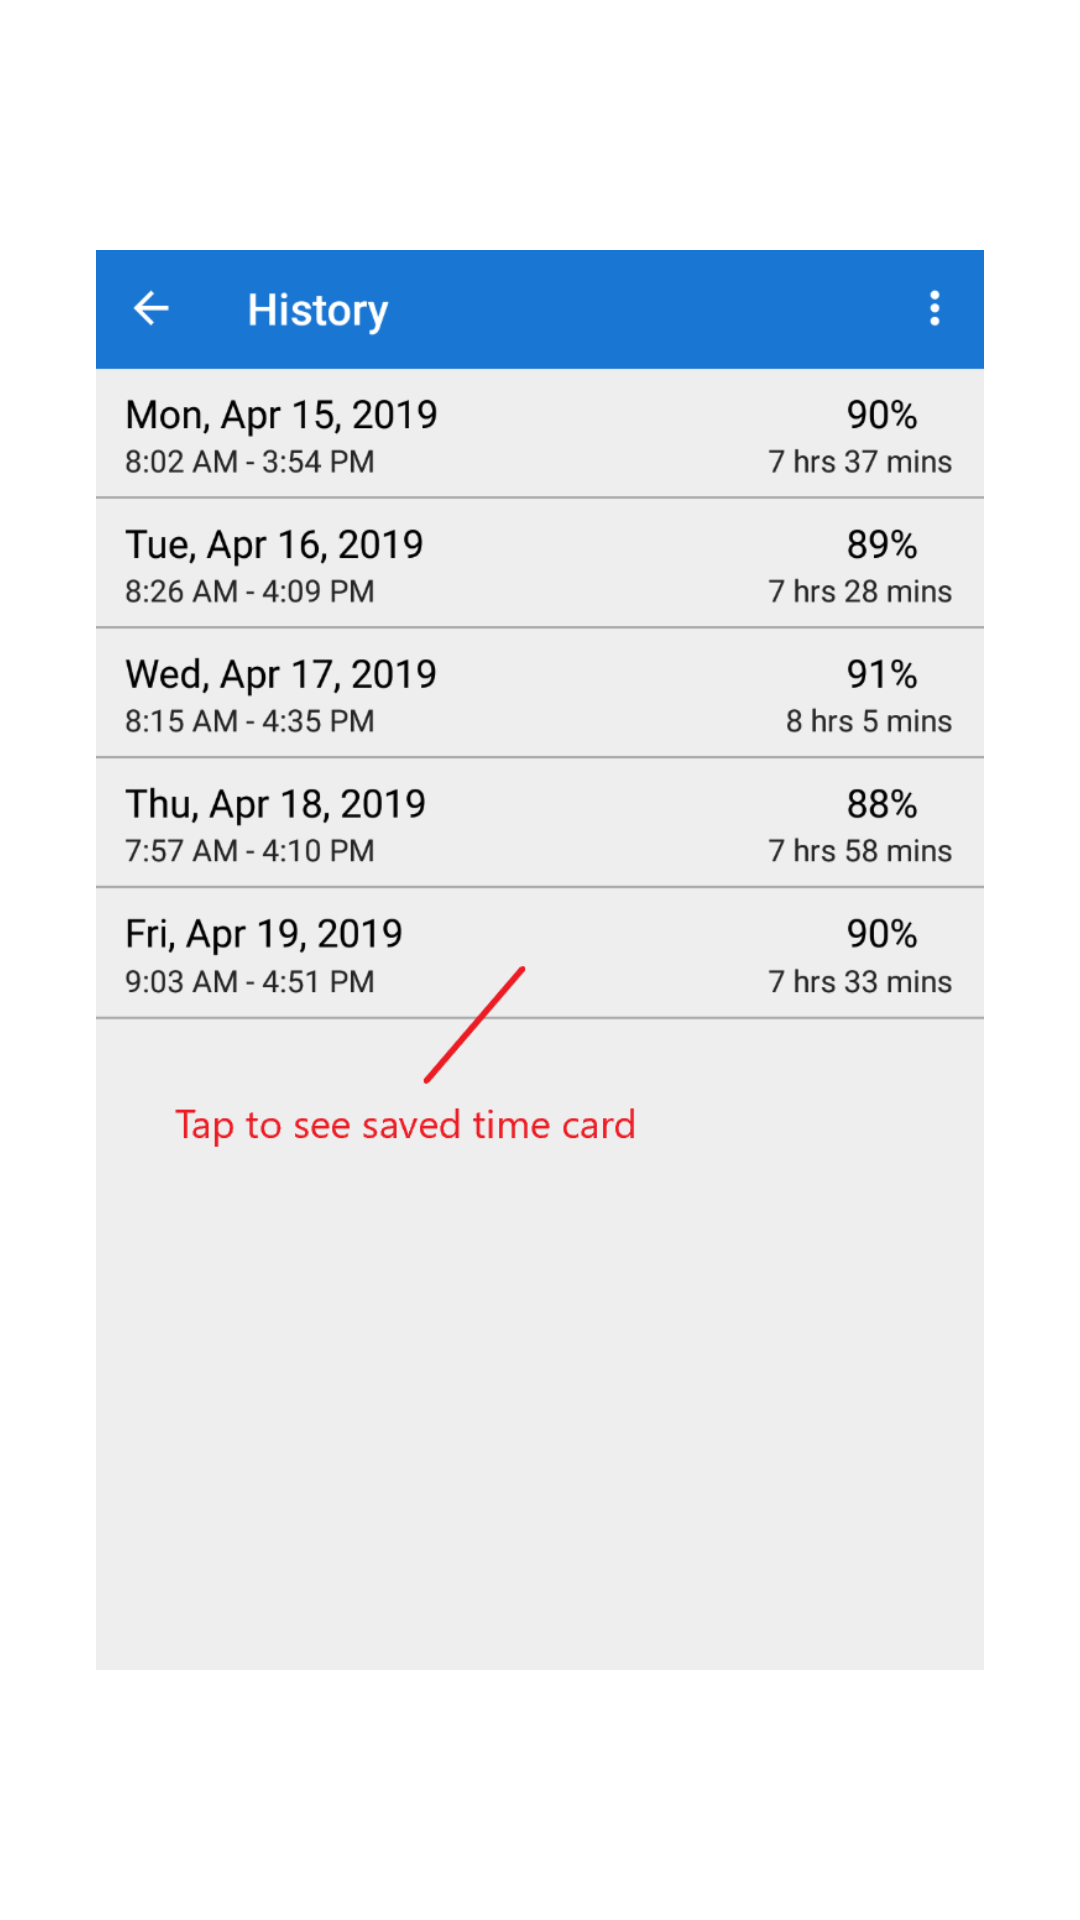

This screen was rendered from an Android layout file. Write that file and the resources it references.
<!-- AndroidManifest.xml: application theme AppTheme -->
<!-- res/layout/help_third_layout.xml -->
<?xml version="1.0" encoding="utf-8"?>
<FrameLayout xmlns:android="http://schemas.android.com/apk/res/android"
    xmlns:app="http://schemas.android.com/apk/res-auto"
    android:layout_width="match_parent"
    android:layout_height="match_parent"
    android:background="?attr/colorWgite">

    <ImageView
        android:layout_width="wrap_content"
        android:layout_height="wrap_content"
        android:layout_margin="32dp"
        app:srcCompat="@drawable/history1" />
</FrameLayout>
<!-- resources referenced by this layout -->
<resources>
  <!-- drawable history1: png bitmap (drawable-mdpi, 81224 bytes) -->
  <style name="AppTheme" parent="Theme.AppCompat.Light.NoActionBar">
          
  
          <item name="colorPrimary">#1565C0</item>
          <item name="colorPrimaryDark">#125297</item>
          <item name="colorAccent">#FF5010</item>
          <item name="colorWgite">#FFFFFF</item>
          <item name="colorBlack">#000000</item>
          <item name="highlighted">#BBDEFB</item>
          <item name="darkGray">#242424</item>
  
  
  
      </style>
</resources>
